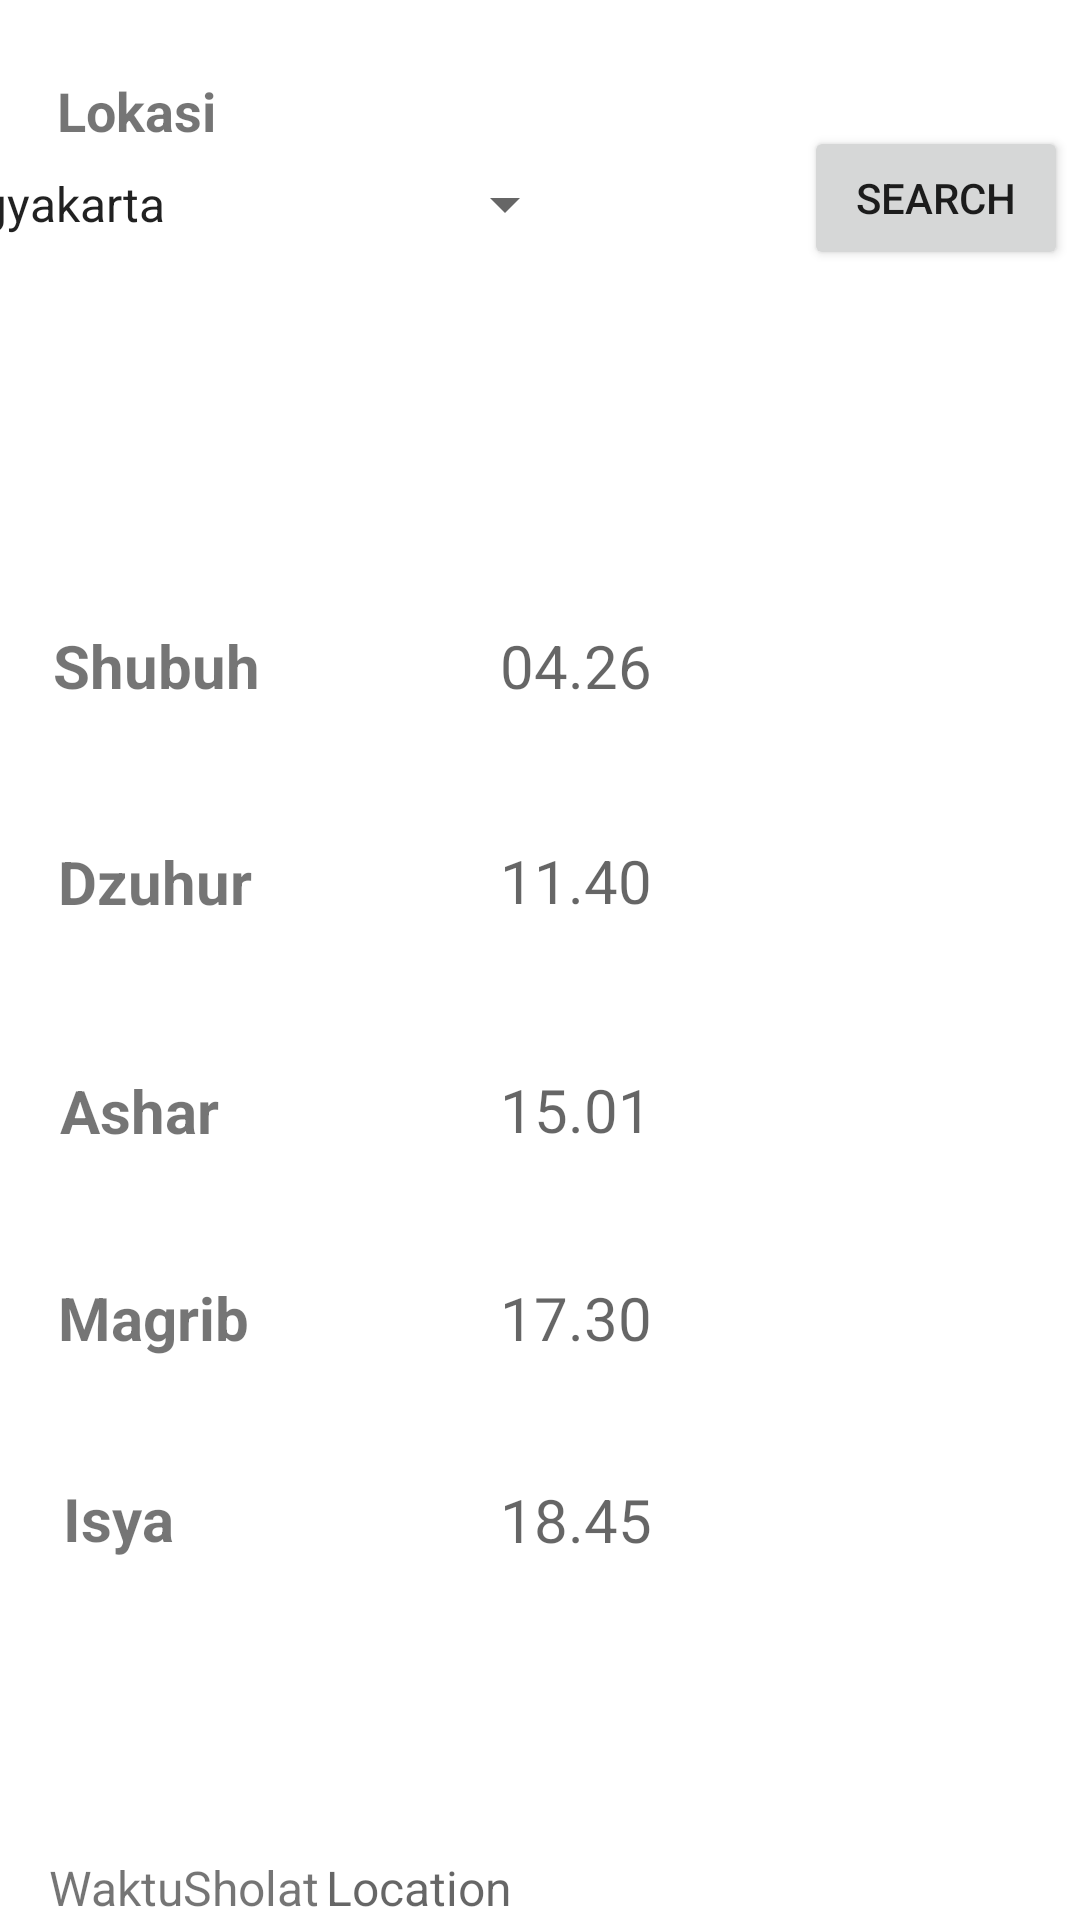

Here is an Android app screen rendered from its layout file. Give the layout XML and the strings, colors and styles it references.
<!-- AndroidManifest.xml: application theme Theme.Project_Jadwal -->
<!-- res/layout/activity_daftar.xml -->
<?xml version="1.0" encoding="utf-8"?>
<androidx.constraintlayout.widget.ConstraintLayout xmlns:android="http://schemas.android.com/apk/res/android"
    xmlns:app="http://schemas.android.com/apk/res-auto"
    xmlns:tools="http://schemas.android.com/tools"
    android:layout_width="match_parent"
    android:layout_height="match_parent"
    tools:context=".DaftarActivity">

    <TextView
        android:id="@+id/tvLShubuh"
        android:layout_width="wrap_content"
        android:layout_height="wrap_content"
        android:text="Shubuh"
        android:textSize="20sp"
        android:textStyle="bold"
        app:layout_constraintBottom_toBottomOf="parent"
        app:layout_constraintEnd_toEndOf="parent"
        app:layout_constraintHorizontal_bias="0.061"
        app:layout_constraintStart_toStartOf="parent"
        app:layout_constraintTop_toTopOf="parent"
        app:layout_constraintVertical_bias="0.34" />

    <TextView
        android:id="@+id/tvLDzuhur"
        android:layout_width="wrap_content"
        android:layout_height="wrap_content"
        android:text="Dzuhur"
        android:textSize="20sp"
        android:textStyle="bold"
        app:layout_constraintBottom_toBottomOf="parent"
        app:layout_constraintEnd_toEndOf="parent"
        app:layout_constraintHorizontal_bias="0.065"
        app:layout_constraintStart_toStartOf="parent"
        app:layout_constraintTop_toBottomOf="@+id/tvLShubuh"
        app:layout_constraintVertical_bias="0.119" />

    <TextView
        android:id="@+id/tvLAshar"
        android:layout_width="wrap_content"
        android:layout_height="wrap_content"
        android:text="Ashar"
        android:textSize="20sp"
        android:textStyle="bold"
        app:layout_constraintBottom_toBottomOf="parent"
        app:layout_constraintEnd_toEndOf="parent"
        app:layout_constraintHorizontal_bias="0.065"
        app:layout_constraintStart_toStartOf="parent"
        app:layout_constraintTop_toBottomOf="@+id/tvLDzuhur"
        app:layout_constraintVertical_bias="0.161" />

    <TextView
        android:id="@+id/tvLMagrib"
        android:layout_width="wrap_content"
        android:layout_height="wrap_content"
        android:text="Magrib"
        android:textSize="20sp"
        android:textStyle="bold"
        app:layout_constraintBottom_toBottomOf="parent"
        app:layout_constraintEnd_toEndOf="parent"
        app:layout_constraintHorizontal_bias="0.065"
        app:layout_constraintStart_toStartOf="parent"
        app:layout_constraintTop_toBottomOf="@+id/tvLAshar"
        app:layout_constraintVertical_bias="0.183" />

    <TextView
        android:id="@+id/tvLIsya"
        android:layout_width="wrap_content"
        android:layout_height="wrap_content"
        android:text="Isya"
        android:textSize="20sp"
        android:textStyle="bold"
        app:layout_constraintBottom_toBottomOf="parent"
        app:layout_constraintEnd_toEndOf="parent"
        app:layout_constraintHorizontal_bias="0.065"
        app:layout_constraintStart_toStartOf="parent"
        app:layout_constraintTop_toBottomOf="@+id/tvLMagrib"
        app:layout_constraintVertical_bias="0.25" />

    <TextView
        android:id="@+id/tvRShubuh"
        android:layout_width="120dp"
        android:layout_height="wrap_content"
        android:hint="04.26"
        android:textSize="20sp"
        app:layout_constraintBottom_toBottomOf="parent"
        app:layout_constraintEnd_toEndOf="parent"
        app:layout_constraintHorizontal_bias="0.694"
        app:layout_constraintStart_toStartOf="parent"
        app:layout_constraintTop_toTopOf="parent"
        app:layout_constraintVertical_bias="0.34" />

    <TextView
        android:id="@+id/tvRDzuhur"
        android:layout_width="120dp"
        android:layout_height="wrap_content"
        android:hint="11.40"
        android:textSize="20sp"
        app:layout_constraintBottom_toBottomOf="parent"
        app:layout_constraintEnd_toEndOf="parent"
        app:layout_constraintHorizontal_bias="0.694"
        app:layout_constraintStart_toStartOf="parent"
        app:layout_constraintTop_toBottomOf="@+id/tvRShubuh"
        app:layout_constraintVertical_bias="0.118" />

    <TextView
        android:id="@+id/tvRAshar"
        android:layout_width="120dp"
        android:layout_height="wrap_content"
        android:hint="15.01"
        android:textSize="20sp"
        app:layout_constraintBottom_toBottomOf="parent"
        app:layout_constraintEnd_toEndOf="parent"
        app:layout_constraintHorizontal_bias="0.694"
        app:layout_constraintStart_toStartOf="parent"
        app:layout_constraintTop_toBottomOf="@+id/tvRDzuhur"
        app:layout_constraintVertical_bias="0.161" />

    <TextView
        android:id="@+id/tvRMagrib"
        android:layout_width="120dp"
        android:layout_height="wrap_content"
        android:hint="17.30"
        android:textSize="20sp"
        app:layout_constraintBottom_toBottomOf="parent"
        app:layout_constraintEnd_toEndOf="parent"
        app:layout_constraintHorizontal_bias="0.694"
        app:layout_constraintStart_toStartOf="parent"
        app:layout_constraintTop_toBottomOf="@+id/tvRAshar"
        app:layout_constraintVertical_bias="0.184" />

    <TextView
        android:id="@+id/tvRIsya"
        android:layout_width="120dp"
        android:layout_height="wrap_content"
        android:hint="18.45"
        android:textSize="20sp"
        app:layout_constraintBottom_toBottomOf="parent"
        app:layout_constraintEnd_toEndOf="parent"
        app:layout_constraintHorizontal_bias="0.694"
        app:layout_constraintStart_toStartOf="parent"
        app:layout_constraintTop_toBottomOf="@+id/tvRMagrib"
        app:layout_constraintVertical_bias="0.251" />

    <TextView
        android:id="@+id/tvLokasi"
        android:layout_width="wrap_content"
        android:layout_height="wrap_content"
        android:text="Lokasi"
        android:textSize="18sp"
        android:textStyle="bold"
        app:layout_constraintBottom_toBottomOf="parent"
        app:layout_constraintEnd_toEndOf="parent"
        app:layout_constraintHorizontal_bias="0.062"
        app:layout_constraintStart_toStartOf="parent"
        app:layout_constraintTop_toTopOf="parent"
        app:layout_constraintVertical_bias="0.04" />

    <Spinner
        android:entries="@array/namakota"
        android:layout_width="225dp"
        android:layout_height="34dp"
        android:layout_marginEnd="168dp"
        app:layout_constraintBottom_toBottomOf="parent"
        app:layout_constraintEnd_toEndOf="parent"
        app:layout_constraintHorizontal_bias="0.584"
        app:layout_constraintTop_toTopOf="parent"
        app:layout_constraintVertical_bias="0.084"
        tools:ignore="MissingConstraints" />

    <Button
        android:id="@+id/btnSearch"
        android:layout_width="wrap_content"
        android:layout_height="wrap_content"
        android:layout_marginEnd="4dp"
        android:text="Search"
        app:layout_constraintBottom_toBottomOf="parent"
        app:layout_constraintEnd_toEndOf="parent"
        app:layout_constraintHorizontal_bias="1.0"
        app:layout_constraintTop_toTopOf="parent"
        app:layout_constraintVertical_bias="0.071" />

    <TextView
        android:id="@+id/textView3"
        android:layout_width="wrap_content"
        android:layout_height="wrap_content"
        android:text="WaktuSholat"
        android:textSize="16sp"
        app:layout_constraintBottom_toBottomOf="parent"
        app:layout_constraintEnd_toEndOf="parent"
        app:layout_constraintHorizontal_bias="0.06"
        app:layout_constraintStart_toStartOf="parent"
        app:layout_constraintVertical_bias="0.049" />



    <TextView
        android:id="@+id/tvRLokasi"
        android:layout_width="250dp"
        android:layout_height="wrap_content"
        android:hint="Location"
        android:textSize="16sp"
        app:layout_constraintBottom_toBottomOf="parent"
        app:layout_constraintEnd_toEndOf="parent"
        app:layout_constraintHorizontal_bias="0.618"
        app:layout_constraintStart_toEndOf="@+id/textView3"
        app:layout_constraintVertical_bias="0.021" />


</androidx.constraintlayout.widget.ConstraintLayout>
<!-- resources referenced by this layout -->
<resources>
  <string-array name="namakota">
          <item>Yogyakarta</item>
          <item>Bangka Belitung</item>
          <item>Semarang</item>
          <item>Solo</item>
      </string-array>
  <style name="Theme.Project_Jadwal" parent="Theme.MaterialComponents.DayNight.DarkActionBar">
          
          <item name="colorPrimary">@color/purple_500</item>
          <item name="colorPrimaryVariant">@color/purple_700</item>
          <item name="colorOnPrimary">@color/white</item>
          
          <item name="colorSecondary">@color/teal_200</item>
          <item name="colorSecondaryVariant">@color/teal_700</item>
          <item name="colorOnSecondary">@color/black</item>
          
          <item name="android:statusBarColor" tools:targetApi="l">?attr/colorPrimaryVariant</item>
          
      </style>
  <!-- not gathered from this repository: default colours our renderer supplied (Android Studio template values) -->
  <color name="purple_500">#FF6200EE</color>
  <color name="purple_700">#FF3700B3</color>
  <color name="teal_200">#FF03DAC5</color>
  <color name="teal_700">#FF018786</color>
  <color name="black">#FF000000</color>
  <color name="white">#FFFFFFFF</color>
</resources>
